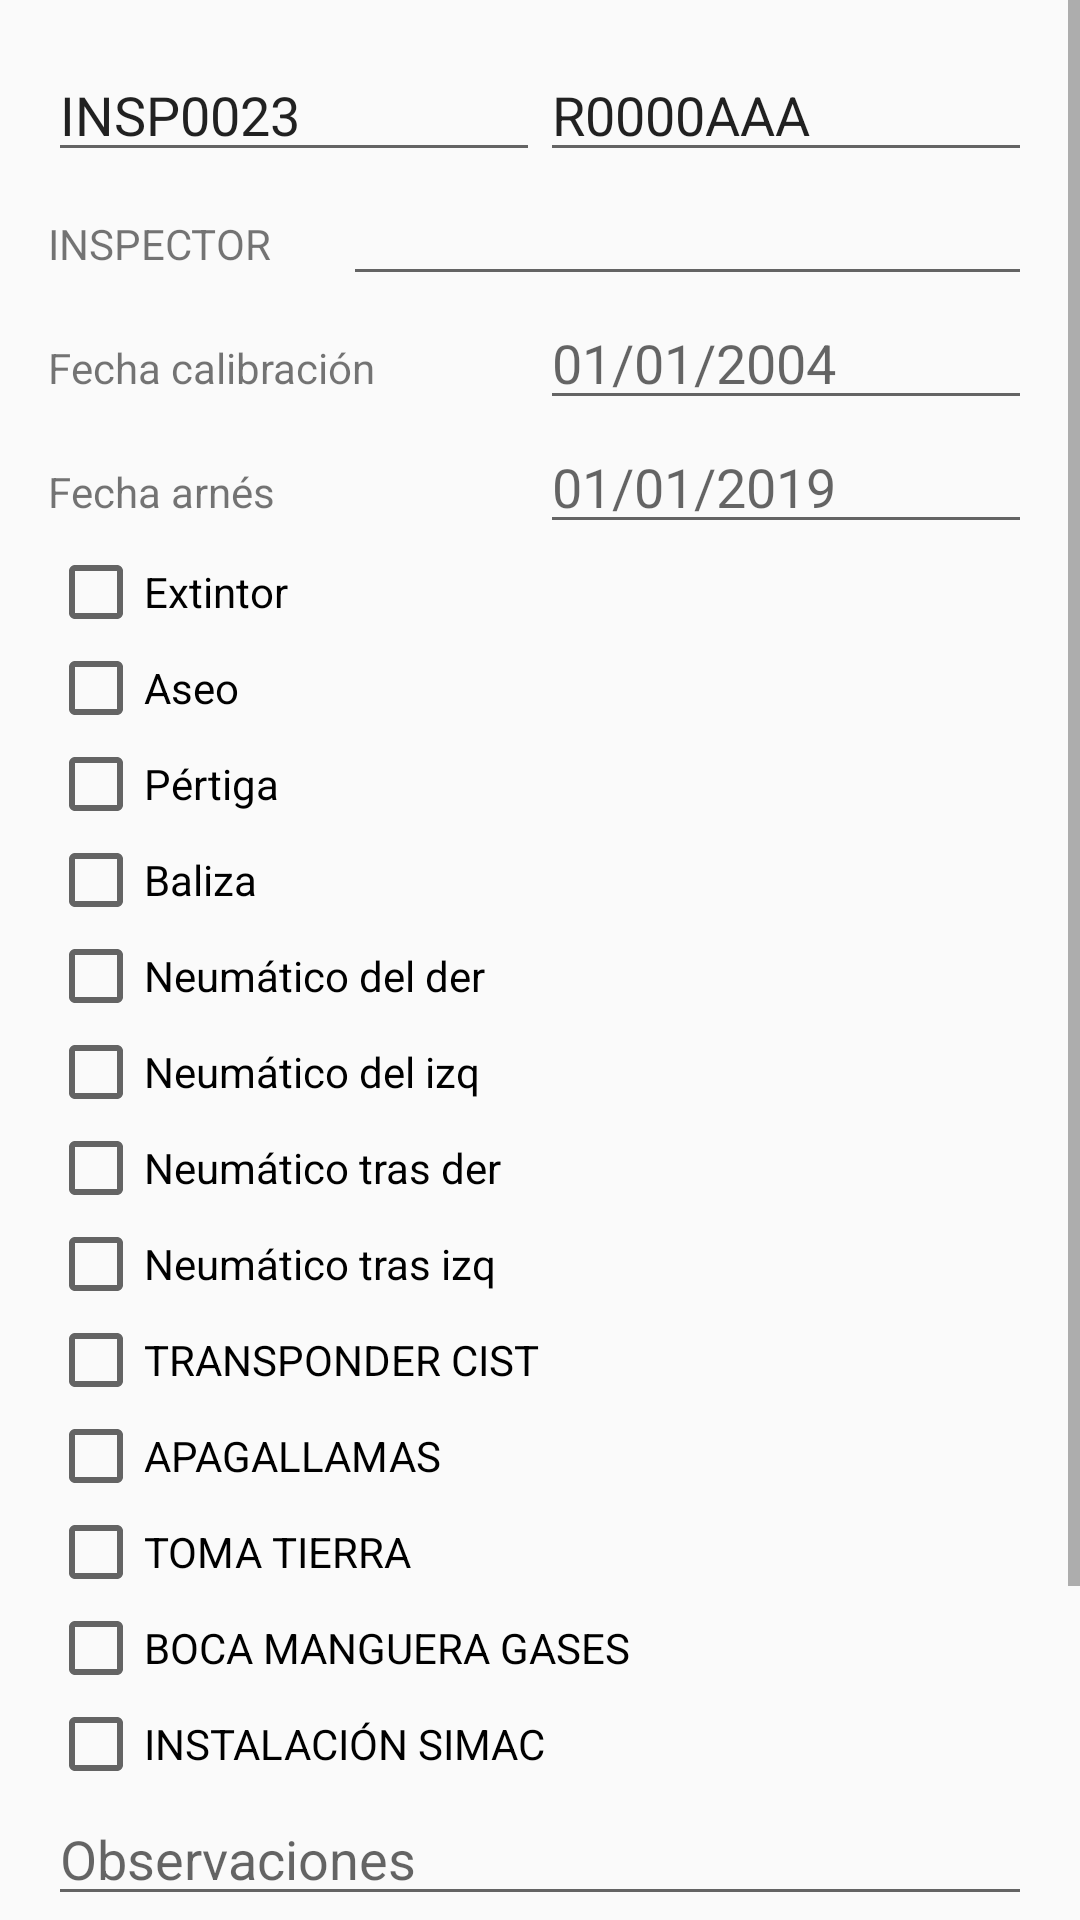

Here is an Android app screen rendered from its layout file. Give the layout XML and the strings, colors and styles it references.
<!-- AndroidManifest.xml: application theme AppTheme -->
<!-- res/layout/fragment_nueva_inspeccion.xml -->
<?xml version="1.0" encoding="utf-8"?>
<FrameLayout xmlns:android="http://schemas.android.com/apk/res/android"
    xmlns:tools="http://schemas.android.com/tools"
    android:layout_width="match_parent"
    android:layout_height="match_parent"
    xmlns:app="http://schemas.android.com/apk/res-auto"
    tools:context=".Fragments.NuevaInspeccionFragment">

    <ScrollView
        android:layout_width="match_parent"
        android:layout_height="match_parent">

        <LinearLayout
            android:layout_width="match_parent"
            android:layout_height="wrap_content"
            android:layout_margin="16dp"
            android:orientation="vertical">

            <LinearLayout
                android:orientation="horizontal"
                android:layout_width="match_parent"
                android:layout_height="wrap_content">

                <EditText
                    android:id="@+id/nueva_inspeccion"
                    android:inputType="none"
                    android:layout_width="0dp"
                    android:layout_height="wrap_content"
                    android:layout_weight="0.5"
                    android:text="INSP0023"/>
                <EditText
                    android:id="@+id/et_matricula"
                    android:layout_width="0dp"
                    android:layout_height="wrap_content"
                    android:layout_weight="0.5"
                    android:inputType="none"
                    android:text="R0000AAA"/>

            </LinearLayout>
            <LinearLayout
                android:orientation="horizontal"
                android:layout_width="match_parent"
                android:layout_height="wrap_content">
                <TextView
                    android:id="@+id/tv_inspector"
                    android:layout_width="0dp"
                    android:layout_height="wrap_content"
                    android:layout_weight="0.3"
                    android:text="INSPECTOR"/>
                <EditText
                    android:id="@+id/et_inspector"
                    android:layout_width="0dp"
                    android:layout_height="wrap_content"
                    android:layout_weight="0.7"
                    android:inputType="textVisiblePassword" />
            </LinearLayout>

            <LinearLayout
                android:orientation="horizontal"
                android:layout_width="match_parent"
                android:layout_height="wrap_content">

                <TextView
                    android:id="@+id/fechacalibracion"
                    android:layout_width="0dp"
                    android:layout_height="wrap_content"
                    android:layout_weight="0.5"
                    android:text="Fecha calibración"
                    android:inputType="date"/>
                <EditText
                    android:id="@+id/fechacalibracioncisterna"
                    android:layout_width="0dp"
                    android:layout_height="wrap_content"
                    android:layout_weight="0.5"
                    android:hint="01/01/2004"
                    android:inputType="date"/>
            </LinearLayout>
            <LinearLayout
                android:orientation="horizontal"
                android:layout_width="match_parent"
                android:layout_height="wrap_content">

                <TextView
                    android:id="@+id/fechaarnes"
                    android:layout_width="0dp"
                    android:layout_height="wrap_content"
                    android:layout_weight="0.5"
                    android:text="Fecha arnés"
                    android:inputType="date"/>

                <EditText
                    android:id="@+id/et_fechaarnes"
                    android:layout_width="0dp"
                    android:layout_height="wrap_content"
                    android:layout_weight="0.5"
                    android:hint="01/01/2019"
                    android:inputType="date"/>
            </LinearLayout>

            <LinearLayout
                android:orientation="vertical"
                android:layout_width="match_parent"
                android:layout_height="wrap_content">

                <androidx.appcompat.widget.AppCompatCheckBox
                    android:id="@+id/extintor"
                    android:layout_width="match_parent"
                    android:layout_height="wrap_content"
                    android:text="@string/extintor">

                </androidx.appcompat.widget.AppCompatCheckBox>

                <androidx.appcompat.widget.AppCompatCheckBox
                    android:id="@+id/aseo"
                    android:layout_width="match_parent"
                    android:layout_height="wrap_content"
                    android:text="@string/aseo">
                </androidx.appcompat.widget.AppCompatCheckBox>
                <androidx.appcompat.widget.AppCompatCheckBox
                    android:layout_width="match_parent"
                    android:layout_height="wrap_content"
                    android:id="@+id/pertiga"
                    android:text="@string/pertiga">
                </androidx.appcompat.widget.AppCompatCheckBox>
                <androidx.appcompat.widget.AppCompatCheckBox
                    android:layout_width="match_parent"
                    android:layout_height="wrap_content"
                    android:id="@+id/baliza"
                    android:text="@string/baliza">
                </androidx.appcompat.widget.AppCompatCheckBox>
                <androidx.appcompat.widget.AppCompatCheckBox
                    android:layout_width="match_parent"
                    android:layout_height="wrap_content"
                    android:id="@+id/neumatica_delantero_d"
                    android:text="@string/neumatico_delantero_d">

                </androidx.appcompat.widget.AppCompatCheckBox>
                <androidx.appcompat.widget.AppCompatCheckBox
                    android:layout_width="match_parent"
                    android:layout_height="wrap_content"
                    android:id="@+id/neumatico_delantero_i"
                    android:text="@string/neumatico_delantero_i">

                </androidx.appcompat.widget.AppCompatCheckBox>
                <androidx.appcompat.widget.AppCompatCheckBox
                    android:layout_width="match_parent"
                    android:layout_height="wrap_content"
                    android:id="@+id/neumatico_trasero_d"
                    android:text="@string/neumatico_trasero_d">

                </androidx.appcompat.widget.AppCompatCheckBox>
                <androidx.appcompat.widget.AppCompatCheckBox
                    android:layout_width="match_parent"
                    android:layout_height="wrap_content"
                    android:id="@+id/neumatico_trasero_i"
                    android:text="@string/neumatico_trasero_i">

                </androidx.appcompat.widget.AppCompatCheckBox>
                <androidx.appcompat.widget.AppCompatCheckBox
                    android:layout_width="match_parent"
                    android:layout_height="wrap_content"
                    android:id="@+id/transpondercisterna"
                    android:text="@string/transponderc">

                </androidx.appcompat.widget.AppCompatCheckBox>

                <androidx.appcompat.widget.AppCompatCheckBox
                    android:layout_width="match_parent"
                    android:layout_height="wrap_content"
                    android:id="@+id/cb_apagallamas"
                    android:text="@string/apagallamas">

                </androidx.appcompat.widget.AppCompatCheckBox>


                <androidx.appcompat.widget.AppCompatCheckBox
                    android:layout_width="match_parent"
                    android:layout_height="wrap_content"
                    android:id="@+id/cb_scully"
                    android:text="@string/scully">

                </androidx.appcompat.widget.AppCompatCheckBox>
                <androidx.appcompat.widget.AppCompatCheckBox
                    android:layout_width="match_parent"
                    android:layout_height="wrap_content"
                    android:id="@+id/cb_manguera_gases"
                    android:text="@string/recvap">

                </androidx.appcompat.widget.AppCompatCheckBox>

                <androidx.appcompat.widget.AppCompatCheckBox
                    android:layout_width="match_parent"
                    android:layout_height="wrap_content"
                    android:id="@+id/cb_instalacionsimacok"
                    android:text="@string/instalacionsimacok">

                </androidx.appcompat.widget.AppCompatCheckBox>


            </LinearLayout>


            <LinearLayout
                android:layout_width="match_parent"
                android:layout_height="wrap_content"
                android:orientation="vertical">


                <EditText
                    android:layout_width="match_parent"
                    android:layout_height="0dp"
                    android:layout_weight="0.5"
                    android:id="@+id/observaciones"
                    android:hint="@string/observaciones"
                    android:inputType="textMultiLine"/>

                <Button
                    android:id="@+id/btn_guardarinspeccion"
                    android:layout_width="match_parent"
                    android:layout_height="0dp"
                    android:layout_weight="0.5"
                    android:text="@string/btn_guardar"
                    android:textSize="16sp"
                    android:textColor="@color/colorPrimaryText"/>


            </LinearLayout>

            <com.google.android.material.floatingactionbutton.FloatingActionButton
                android:id="@+id/fab"
                android:layout_width="wrap_content"
                android:layout_height="wrap_content"
                android:layout_gravity="end"
                android:src="@android:drawable/ic_menu_camera"
                android:elevation="4dp"
                android:contentDescription="submit"
                android:layout_margin="16dp"
                android:background="@color/colorAccent"
                />



            <LinearLayout
                android:orientation="vertical"
                android:layout_width="match_parent"
                android:layout_height="wrap_content">


            </LinearLayout>



        </LinearLayout>



    </ScrollView>



</FrameLayout>
<!-- resources referenced by this layout -->
<resources>
  <color name="colorAccent">#FF6D00</color>
  <color name="colorPrimaryText">#eceff1</color>
  <string name="apagallamas">APAGALLAMAS</string>
  <string name="aseo">Aseo</string>
  <string name="baliza">Baliza</string>
  <string name="btn_guardar">GUARDAR</string>
  <string name="extintor">Extintor</string>
  <string name="instalacionsimacok">INSTALACIÓN SIMAC</string>
  <string name="neumatico_delantero_d">Neumático del der</string>
  <string name="neumatico_delantero_i">Neumático del izq</string>
  <string name="neumatico_trasero_d">Neumático tras der</string>
  <string name="neumatico_trasero_i">Neumático tras izq</string>
  <string name="observaciones">Observaciones</string>
  <string name="pertiga">Pértiga</string>
  <string name="recvap">BOCA MANGUERA GASES</string>
  <string name="scully">TOMA TIERRA</string>
  <string name="transponderc">TRANSPONDER CIST</string>
  <style name="AppTheme" parent="Theme.AppCompat.Light.NoActionBar">
          
          <item name="colorPrimary">@color/colorPrimary</item>
          <item name="colorPrimaryDark">@color/colorPrimaryDark</item>
          <item name="colorAccent">@color/colorAccent</item>
  
          <item name="android:windowDrawsSystemBarBackgrounds">true</item>
          <item name="android:statusBarColor">@android:color/transparent</item>
      </style>
  <color name="colorPrimary">#607d8b</color>
  <color name="colorPrimaryDark">#34515E</color>
</resources>
